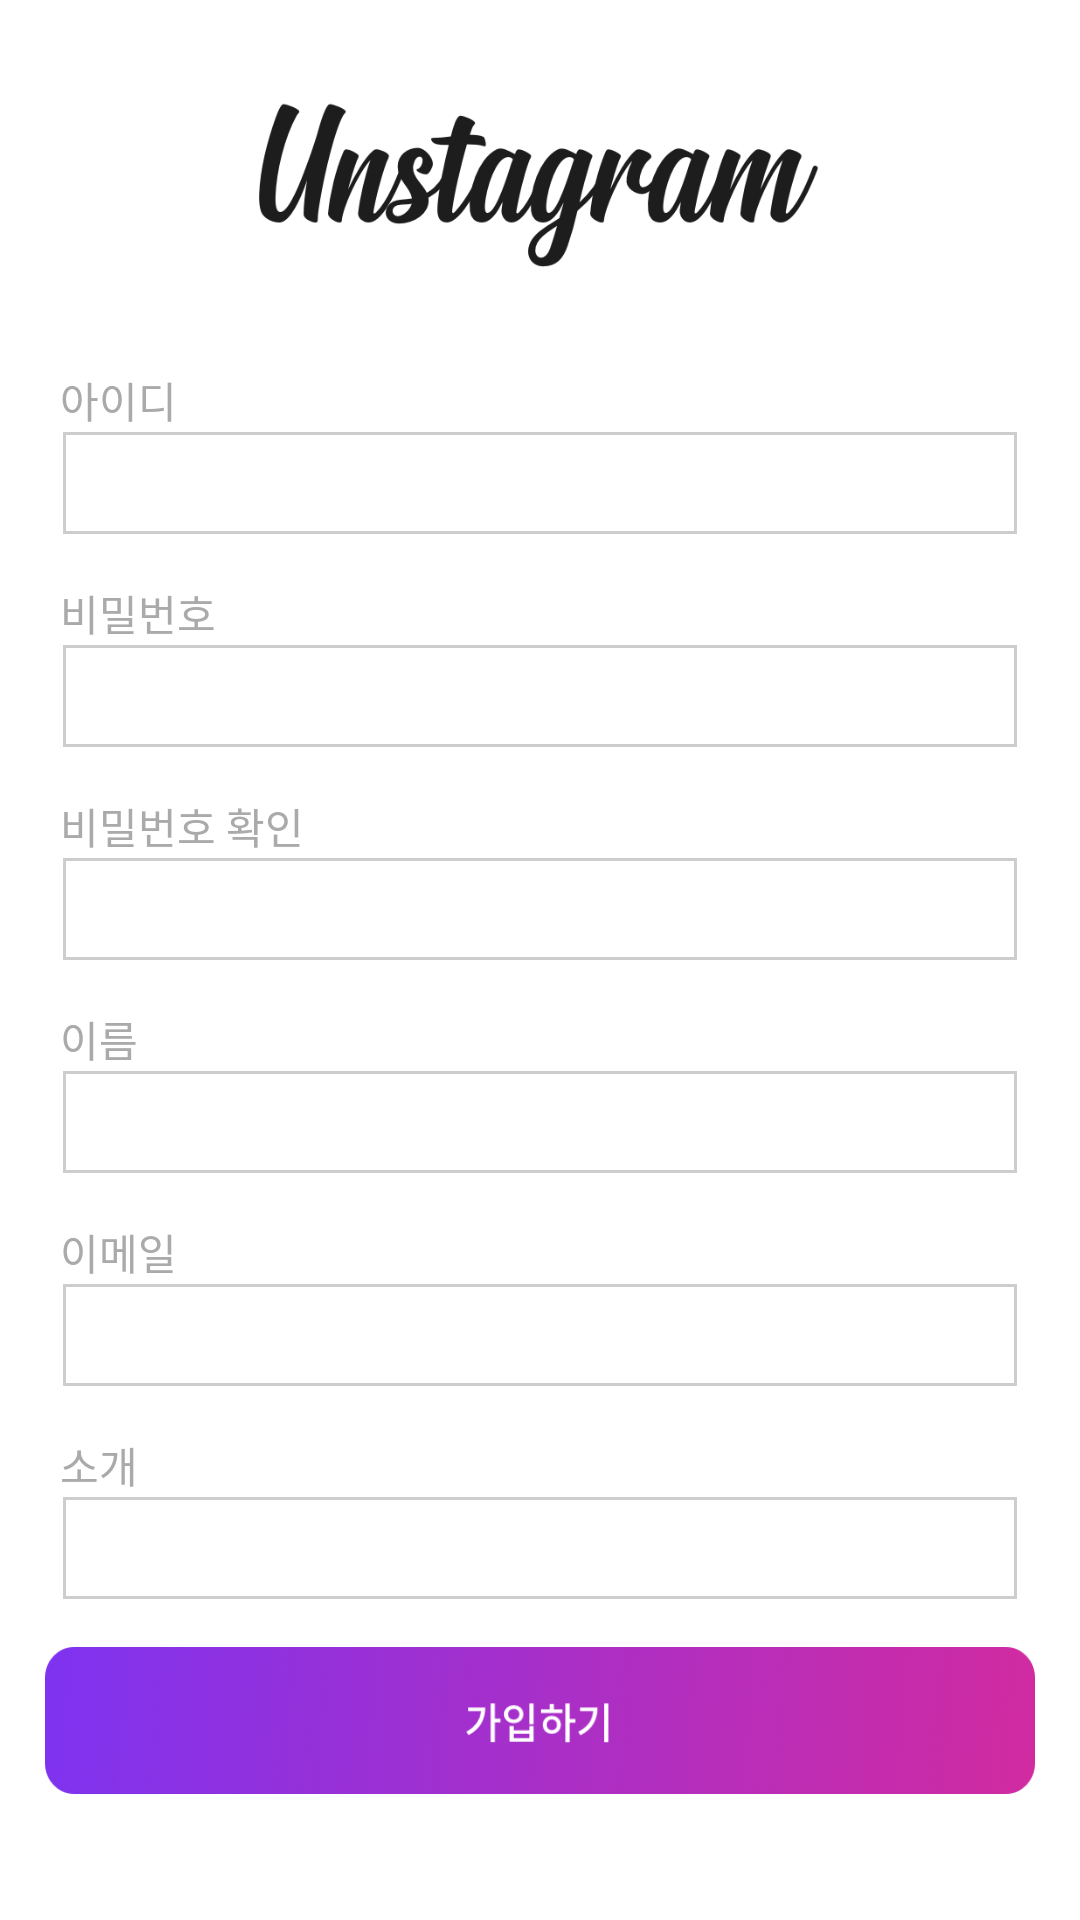

Layout XML and referenced resources for this Android screen:
<!-- AndroidManifest.xml: application theme Theme.AppCompat.NoActionBar -->
<!-- res/layout/activity_account.xml -->
<?xml version="1.0" encoding="utf-8"?>
    <LinearLayout xmlns:app="http://schemas.android.com/apk/res-auto"
        xmlns:android="http://schemas.android.com/apk/res/android"
        xmlns:tools="http://schemas.android.com/tools"
        android:layout_width="match_parent"
        android:layout_height="match_parent"
        android:background="@android:color/background_light"
        android:orientation="vertical"
        android:weightSum="13"
        tools:context=".activitys.LoginActivity">

        <FrameLayout
            android:layout_width="match_parent"
            android:layout_height="wrap_content">

            <ImageView
                android:id="@+id/imageView6"
                android:layout_width="207dp"
                android:layout_height="match_parent"
                android:layout_gravity="center"
                android:layout_marginTop="20dp"
                android:layout_marginBottom="20dp"
                android:padding="10dp"
                app:srcCompat="@drawable/unstagram" />
        </FrameLayout>


    <TextView
        android:id="@+id/textView7"
        android:layout_width="match_parent"
        android:layout_height="20dp"
        android:layout_marginLeft="20dp"
        android:layout_marginRight="20dp"
        android:text="아이디"
        android:textColor="@android:color/darker_gray" />

    <EditText
        android:id="@+id/editId"
        android:layout_width="match_parent"
        android:layout_height="36dp"
        android:layout_marginLeft="20dp"
        android:layout_marginRight="20dp"
        android:layout_marginBottom="15dp"
        android:background="@drawable/teduri"
        android:ems="10"
        android:hint="아이디, 이메일, 전화번호"
        android:inputType="textPersonName"
        android:paddingLeft="10dp"
        android:textColor="@android:color/black" />

    <TextView
        android:id="@+id/textView11"
        android:layout_width="match_parent"
        android:layout_height="20dp"
        android:layout_marginLeft="20dp"
        android:layout_marginRight="20dp"
        android:text="비밀번호"
        android:textColor="@android:color/darker_gray" />

    <EditText
        android:id="@+id/editPassword"
        android:layout_width="match_parent"
        android:layout_height="36dp"
        android:layout_marginLeft="20dp"
        android:layout_marginRight="20dp"
        android:layout_marginBottom="15dp"
        android:background="@drawable/teduri"
        android:ems="10"
        android:hint="비밀반호"
        android:inputType="textPassword"
        android:paddingLeft="10dp"
        android:textColor="@android:color/black" />

    <TextView
        android:id="@+id/textView19"
        android:layout_width="match_parent"
        android:layout_height="20dp"
        android:layout_marginLeft="20dp"
        android:layout_marginRight="20dp"
        android:text="비밀번호 확인"
        android:textColor="@android:color/darker_gray" />

    <EditText
        android:id="@+id/editPasswordCheck"
        android:layout_width="match_parent"
        android:layout_height="36dp"
        android:layout_marginLeft="20dp"
        android:layout_marginRight="20dp"
        android:layout_marginBottom="15dp"
        android:background="@drawable/teduri"
        android:ems="10"
        android:hint="비밀반호 확인"
        android:inputType="textPassword"
        android:paddingLeft="10dp"
        android:textColor="@android:color/black" />

    <TextView
        android:id="@+id/textView14"
        android:layout_width="match_parent"
        android:layout_height="20dp"
        android:layout_marginLeft="20dp"
        android:layout_marginRight="20dp"
        android:text="이름"
        android:textColor="@android:color/darker_gray" />

    <EditText
        android:id="@+id/editName"
        android:layout_width="match_parent"
        android:layout_height="36dp"
        android:layout_marginLeft="20dp"
        android:layout_marginRight="20dp"
        android:layout_marginBottom="15dp"
        android:background="@drawable/teduri"
        android:ems="10"
        android:hint="비밀반호"
        android:inputType="textPersonName"
        android:paddingLeft="10dp"
        android:textColor="@android:color/black" />

    <TextView
        android:id="@+id/textView15"
        android:layout_width="match_parent"
        android:layout_height="20dp"
        android:layout_marginLeft="20dp"
        android:layout_marginRight="20dp"
        android:text="이메일"
        android:textColor="@android:color/darker_gray" />

    <EditText
        android:id="@+id/editEmalil"
        android:layout_width="match_parent"
        android:layout_height="36dp"
        android:layout_marginLeft="20dp"
        android:layout_marginRight="20dp"
        android:layout_marginBottom="15dp"
        android:background="@drawable/teduri"
        android:ems="10"
        android:hint="비밀반호"
        android:inputType="textPersonName"
        android:paddingLeft="10dp"
        android:textColor="@android:color/black" />

    <TextView
        android:id="@+id/textView16"
        android:layout_width="match_parent"
        android:layout_height="20dp"
        android:layout_marginLeft="20dp"
        android:layout_marginRight="20dp"
        android:text="소개"
        android:textColor="@android:color/darker_gray" />

    <EditText
        android:id="@+id/editIntro"
        android:layout_width="match_parent"
        android:layout_height="36dp"
        android:layout_marginLeft="20dp"
        android:layout_marginRight="20dp"
        android:layout_marginBottom="15dp"
        android:background="@drawable/teduri"
        android:ems="10"
        android:hint="비밀반호"
        android:inputType="textPersonName"
        android:paddingLeft="10dp"
        android:textColor="@android:color/black" />

    <TextView
        android:id="@+id/txtAccount"
        android:layout_width="match_parent"
        android:layout_height="47dp"
        android:layout_marginLeft="15dp"
        android:layout_marginRight="15dp"
        android:layout_marginBottom="15dp"
        android:layout_weight="1"
        android:background="@drawable/btn_account"
        android:gravity="center"
        android:textAlignment="center" />

    </LinearLayout>
<!-- resources referenced by this layout -->
<resources>
  <!-- drawable btn_account: png bitmap (drawable-hdpi, 37490 bytes) -->
  <!-- drawable teduri (drawable) -->
  <?xml version="1.0" encoding="utf-8"?>
  <layer-list xmlns:android="http://schemas.android.com/apk/res/android" >
  
      <item
          android:bottom="1dp"
          android:left="1dp"
          android:right="1dp"
          android:top="1dp">
          <shape android:shape="rectangle" >
              <stroke
                  android:width="1dp"
                  android:color="#cdcdcd" />
  
              <solid android:color="#FFF" />
          </shape>
      </item>
  
  </layer-list>
  <!-- drawable unstagram: png bitmap (drawable-hdpi, 13622 bytes) -->
</resources>
